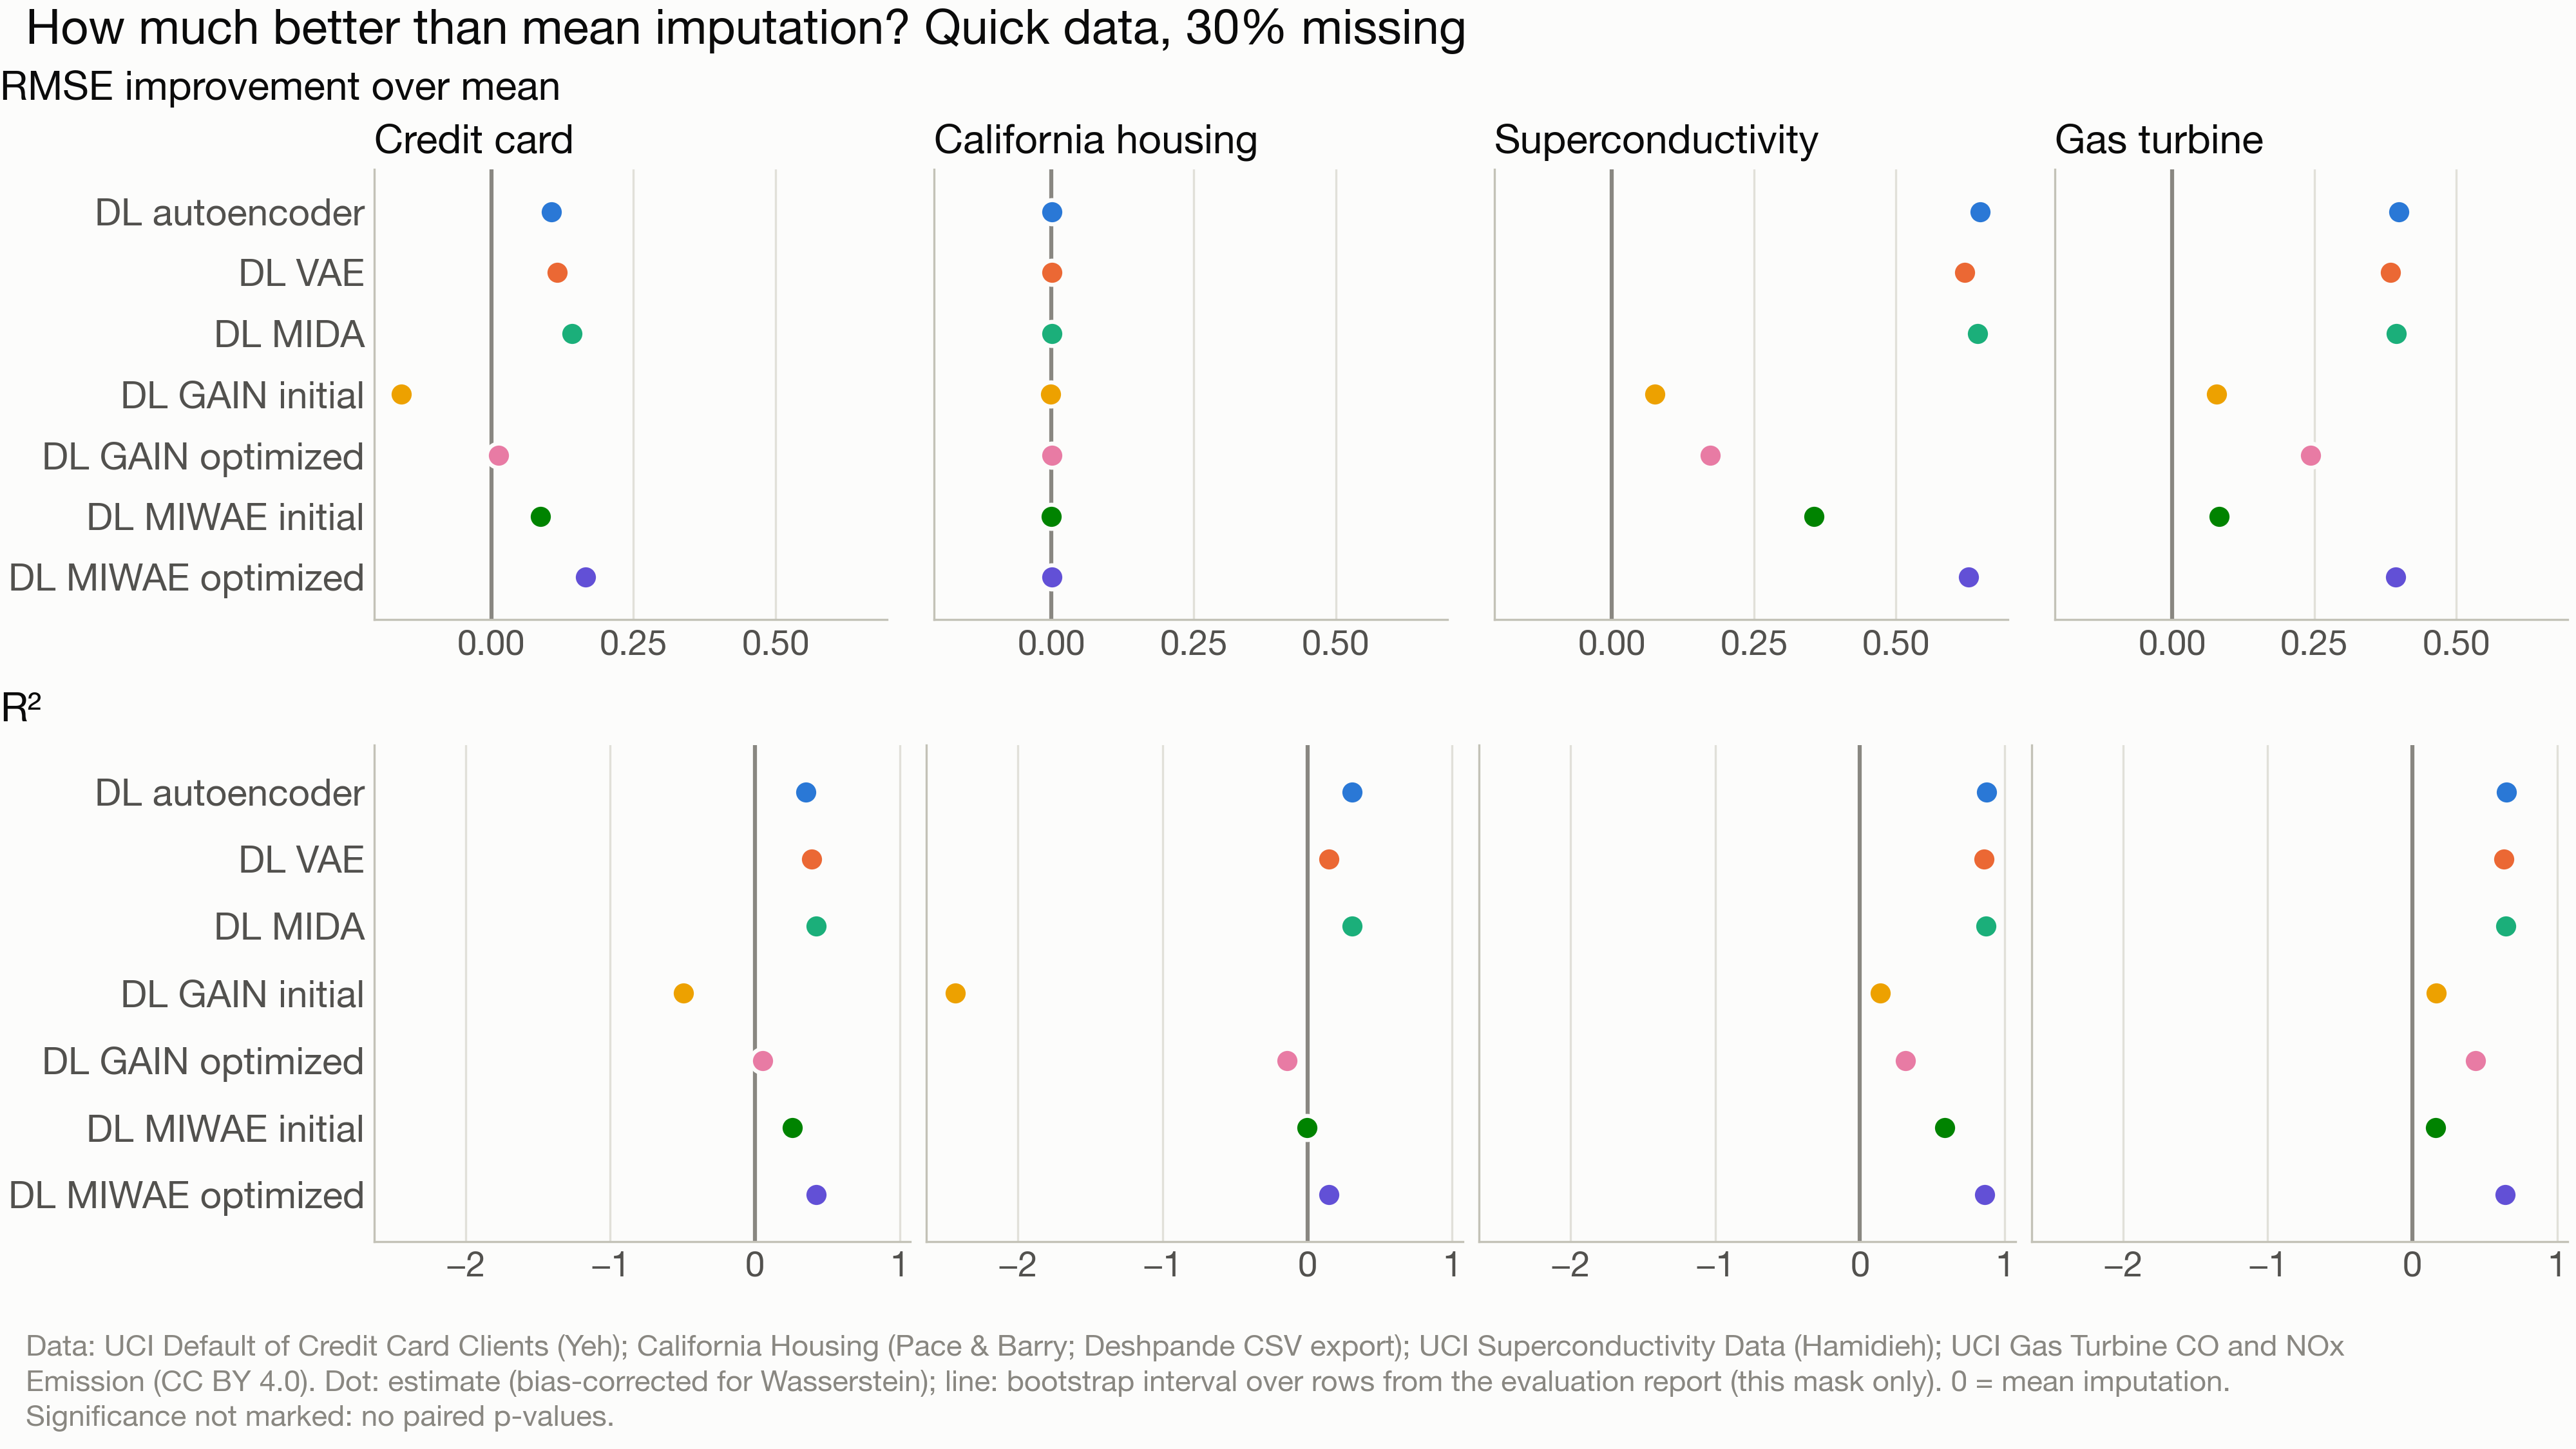

The file beside this chart, header and first rows:
mode, seed, rate, dataset, metric, method, value, ci_low, ci_high, best, significantly_worse
quick, 0, 0.3, credit_card, relative_improvement, dl_autoencoder, 0.1053, , , False, 
quick, 0, 0.3, credit_card, relative_improvement, dl_gain_initial, -0.1578, , , False, 
quick, 0, 0.3, credit_card, relative_improvement, dl_gain_optimized, 0.013, , , False, 
quick, 0, 0.3, credit_card, relative_improvement, dl_mida, 0.1418, , , False, 
quick, 0, 0.3, credit_card, relative_improvement, dl_miwae_initial, 0.08674, , , False, 
quick, 0, 0.3, credit_card, relative_improvement, dl_miwae_optimized, 0.1661, , , True, 
quick, 0, 0.3, credit_card, relative_improvement, dl_vae, 0.1155, , , False, 
quick, 0, 0.3, california_housing, relative_improvement, dl_autoencoder, 0.0007658, , , False, 
quick, 0, 0.3, california_housing, relative_improvement, dl_gain_initial, -0.002053, , , False, 
quick, 0, 0.3, california_housing, relative_improvement, dl_gain_optimized, 0.000537, , , False, 
quick, 0, 0.3, california_housing, relative_improvement, dl_mida, 0.0007762, , , True, 
quick, 0, 0.3, california_housing, relative_improvement, dl_miwae_initial, -4.99515122798222e-06, , , False, 
quick, 0, 0.3, california_housing, relative_improvement, dl_miwae_optimized, 0.0002807, , , False, 
quick, 0, 0.3, california_housing, relative_improvement, dl_vae, 0.0002869, , , False, 
quick, 0, 0.3, superconductivity, relative_improvement, dl_autoencoder, 0.6479, , , True, 
quick, 0, 0.3, superconductivity, relative_improvement, dl_gain_initial, 0.07621, , , False, 
quick, 0, 0.3, superconductivity, relative_improvement, dl_gain_optimized, 0.1731, , , False, 
quick, 0, 0.3, superconductivity, relative_improvement, dl_mida, 0.6433, , , False, 
quick, 0, 0.3, superconductivity, relative_improvement, dl_miwae_initial, 0.3558, , , False, 
quick, 0, 0.3, superconductivity, relative_improvement, dl_miwae_optimized, 0.6269, , , False, 
quick, 0, 0.3, superconductivity, relative_improvement, dl_vae, 0.6202, , , False, 
quick, 0, 0.3, gas_turbine, relative_improvement, dl_autoencoder, 0.399, , , True, 
quick, 0, 0.3, gas_turbine, relative_improvement, dl_gain_initial, 0.07871, , , False, 
quick, 0, 0.3, gas_turbine, relative_improvement, dl_gain_optimized, 0.2431, , , False, 
quick, 0, 0.3, gas_turbine, relative_improvement, dl_mida, 0.3949, , , False, 
quick, 0, 0.3, gas_turbine, relative_improvement, dl_miwae_initial, 0.0824, , , False, 
quick, 0, 0.3, gas_turbine, relative_improvement, dl_miwae_optimized, 0.3931, , , False, 
quick, 0, 0.3, gas_turbine, relative_improvement, dl_vae, 0.3847, , , False, 
quick, 0, 0.3, credit_card, r2, dl_autoencoder, 0.3496, , , False, 
quick, 0, 0.3, credit_card, r2, dl_gain_initial, -0.4957, , , False, 
quick, 0, 0.3, credit_card, r2, dl_gain_optimized, 0.05163, , , False, 
quick, 0, 0.3, credit_card, r2, dl_mida, 0.4235, , , True, 
quick, 0, 0.3, credit_card, r2, dl_miwae_initial, 0.2584, , , False, 
quick, 0, 0.3, credit_card, r2, dl_miwae_optimized, 0.4227, , , False, 
quick, 0, 0.3, credit_card, r2, dl_vae, 0.39, , , False, 
quick, 0, 0.3, california_housing, r2, dl_autoencoder, 0.3089, , , True, 
quick, 0, 0.3, california_housing, r2, dl_gain_initial, -2.432, , , False, 
quick, 0, 0.3, california_housing, r2, dl_gain_optimized, -0.1388, , , False, 
quick, 0, 0.3, california_housing, r2, dl_mida, 0.3076, , , False, 
quick, 0, 0.3, california_housing, r2, dl_miwae_initial, -0.0009425, , , False, 
quick, 0, 0.3, california_housing, r2, dl_miwae_optimized, 0.1496, , , False, 
quick, 0, 0.3, california_housing, r2, dl_vae, 0.1497, , , False, 
quick, 0, 0.3, superconductivity, r2, dl_autoencoder, 0.8758, , , True, 
quick, 0, 0.3, superconductivity, r2, dl_gain_initial, 0.1427, , , False, 
quick, 0, 0.3, superconductivity, r2, dl_gain_optimized, 0.3156, , , False, 
quick, 0, 0.3, superconductivity, r2, dl_mida, 0.8725, , , False, 
quick, 0, 0.3, superconductivity, r2, dl_miwae_initial, 0.5851, , , False, 
quick, 0, 0.3, superconductivity, r2, dl_miwae_optimized, 0.8603, , , False, 
quick, 0, 0.3, superconductivity, r2, dl_vae, 0.8554, , , False, 
quick, 0, 0.3, gas_turbine, r2, dl_autoencoder, 0.6494, , , True, 
quick, 0, 0.3, gas_turbine, r2, dl_gain_initial, 0.1653, , , False, 
quick, 0, 0.3, gas_turbine, r2, dl_gain_optimized, 0.4379, , , False, 
quick, 0, 0.3, gas_turbine, r2, dl_mida, 0.6444, , , False, 
quick, 0, 0.3, gas_turbine, r2, dl_miwae_initial, 0.1616, , , False, 
quick, 0, 0.3, gas_turbine, r2, dl_miwae_optimized, 0.6425, , , False, 
quick, 0, 0.3, gas_turbine, r2, dl_vae, 0.6325, , , False, 
